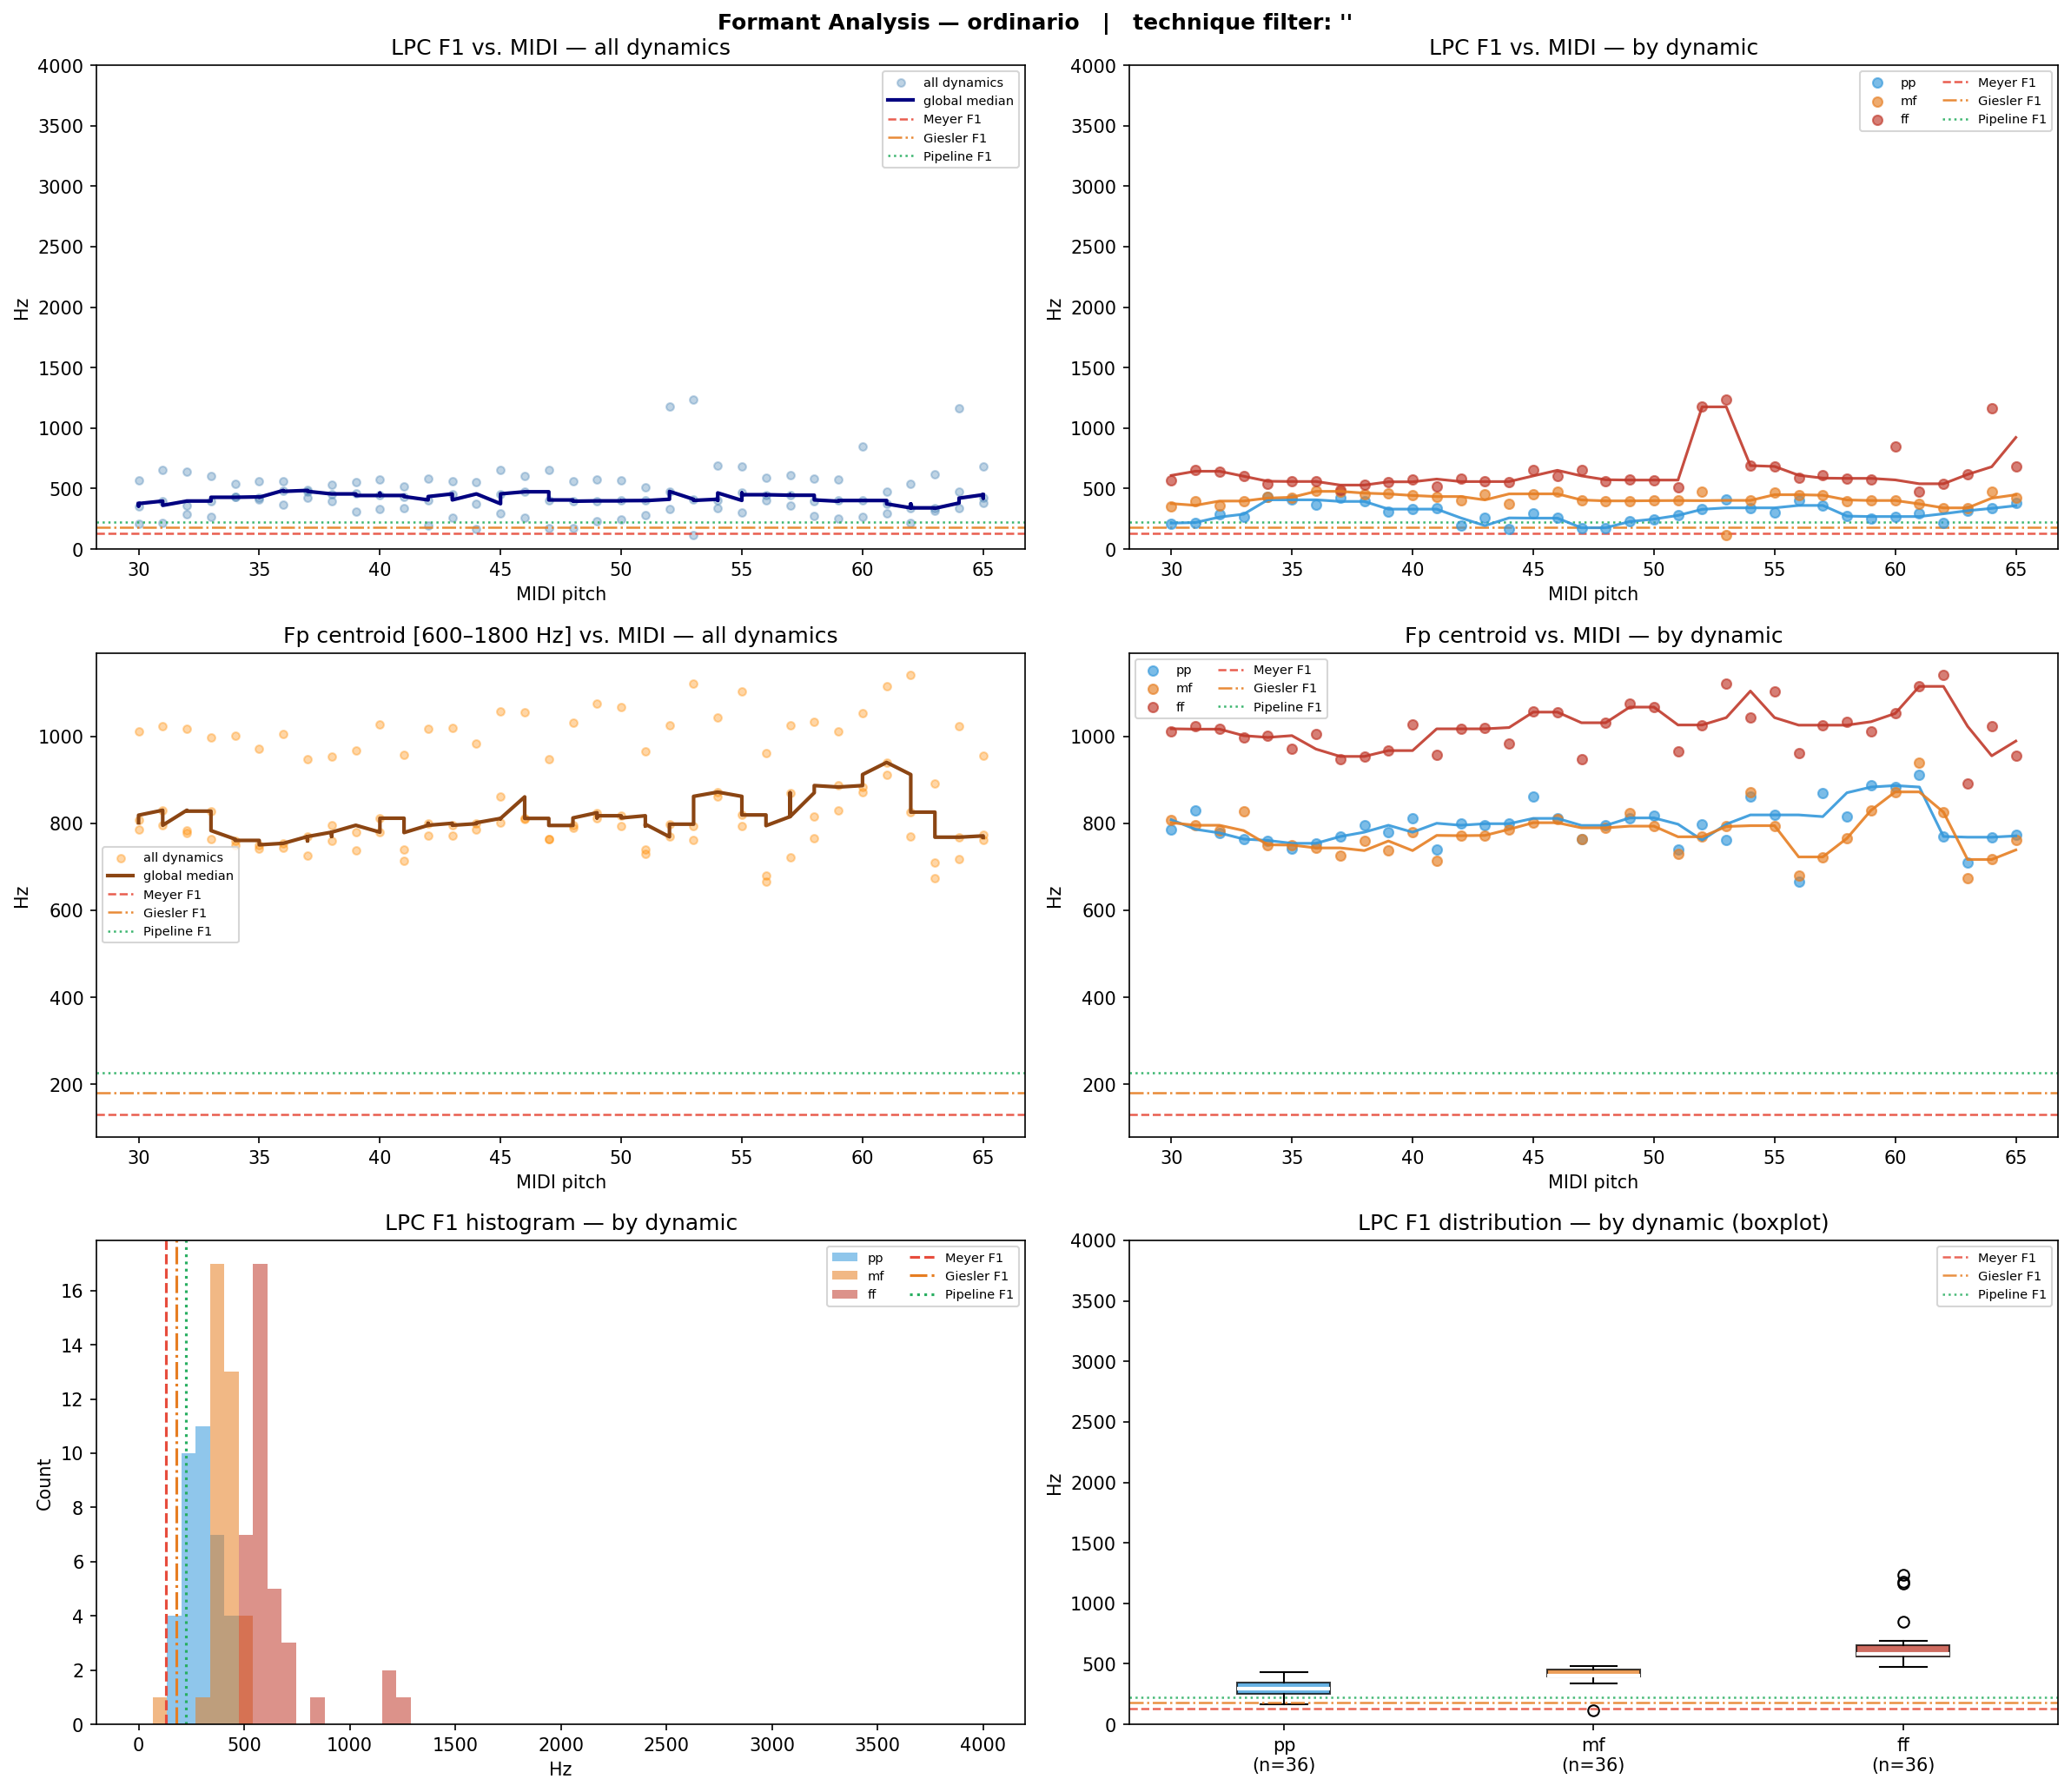

Data behind this chart, as committed beside it:
filename, instrument, technique, note, dynamic, midi, lpc_F1, lpc_F2, lpc_F3, fp_centroid, cep_F1_order40, cep_F1_order80, cep_F1_order160
BTb-ord-A#1-ff-N-T30d.wav, BTb, ord, A#1, ff, 34, 539.5, 1877, 3375, 1002, 538.3, 376.8, 430.7
BTb-ord-A#1-mf-N-N.wav, BTb, ord, A#1, mf, 34, 427.9, 2222, , 749.9, , 344.5, 226.1
BTb-ord-A#1-pp-N-N.wav, BTb, ord, A#1, pp, 34, 431.5, , , 760.6, 2649, 355.3, 215.3
BTb-ord-A#2-ff-N-T19u.wav, BTb, ord, A#2, ff, 46, 604.8, 1634, 3525, 1056, 646.0, 398.4, 441.4
BTb-ord-A#2-mf-N-T29u.wav, BTb, ord, A#2, mf, 46, 473.5, , , 810.2, 2950, 366.1, 226.1
BTb-ord-A#2-pp-N-N.wav, BTb, ord, A#2, pp, 46, 255.7, , , 811.2, 2864, 3025, 183.0
BTb-ord-A#3-ff-N-N.wav, BTb, ord, A#3, ff, 58, 584.4, 2119, , 1034, 656.8, 409.1, 473.7
BTb-ord-A#3-mf-N-T14u.wav, BTb, ord, A#3, mf, 58, 395.3, 531.2, , 765.4, 419.9, 387.6, 236.9
BTb-ord-A#3-pp-N-T13d.wav, BTb, ord, A#3, pp, 58, 272.2, , , 815.3, 3025, 301.5, 226.1
BTb-ord-A1-ff-N-T19d.wav, BTb, ord, A1, ff, 33, 601.9, 2264, 3429, 997.4, 549.1, 398.4, 463.0
BTb-ord-A1-mf-N-T33u.wav, BTb, ord, A1, mf, 33, 397.1, , , 827.9, , 333.8, 226.1
BTb-ord-A1-pp-N-T23d.wav, BTb, ord, A1, pp, 33, 264.5, , , 763.6, 3101, 279.9, 183.0
BTb-ord-A2-ff-N-N.wav, BTb, ord, A2, ff, 45, 650.9, 1558, 3206, 1058, 635.2, 398.4, 452.2
BTb-ord-A2-mf-N-T29u.wav, BTb, ord, A2, mf, 45, 456.2, , , 801.3, 2853, 376.8, 236.9
BTb-ord-A2-pp-N-T15u.wav, BTb, ord, A2, pp, 45, 295.7, , , 860.7, , 279.9, 183.0
BTb-ord-A3-ff-N-N.wav, BTb, ord, A3, ff, 57, 610.1, 2840, , 1026, 667.5, 398.4, 463.0
BTb-ord-A3-mf-N-N.wav, BTb, ord, A3, mf, 57, 444.9, , , 722.6, 398.4, 387.6, 226.1
BTb-ord-A3-pp-N-N.wav, BTb, ord, A3, pp, 57, 360.6, , , 870.2, 2832, 312.2, 193.8
BTb-ord-B1-ff-N-N.wav, BTb, ord, B1, ff, 35, 560.5, 1818, 3521, 970.5, 570.6, 409.1, 452.2
BTb-ord-B1-mf-N-T16u.wav, BTb, ord, B1, mf, 35, 421.3, , , 750.5, 3079, 355.3, 226.1
BTb-ord-B1-pp-N-N.wav, BTb, ord, B1, pp, 35, 406.9, , , 740.7, 3962, 333.8, 215.3
BTb-ord-B2-ff-N-N.wav, BTb, ord, B2, ff, 47, 653.3, 1700, 3310, 947.1, 624.5, 398.4, 463.0
BTb-ord-B2-mf-N-T17u.wav, BTb, ord, B2, mf, 47, 405.8, , , 762.6, , 355.3, 204.6
BTb-ord-B2-pp-N-T11d.wav, BTb, ord, B2, pp, 47, 175.9, 3590, , 763.1, 3036, 3219, 161.5
BTb-ord-B3-ff-N-T18d.wav, BTb, ord, B3, ff, 59, 571.6, 1327, 3569, 1012, 721.4, 409.1, 495.3
BTb-ord-B3-mf-N-N.wav, BTb, ord, B3, mf, 59, 406.0, , , 829.9, 441.4, 398.4, 279.9
BTb-ord-B3-pp-N-T14d.wav, BTb, ord, B3, pp, 59, 254.1, , , 886.7, 2896, 333.8, 279.9
BTb-ord-C#2-ff-N-N.wav, BTb, ord, C#2, ff, 37, 492.3, 1463, 3322, 948.2, 538.3, 387.6, 430.7
BTb-ord-C#2-mf-N-N.wav, BTb, ord, C#2, mf, 37, 477.0, 2115, , 724.9, , 376.8, 419.9
BTb-ord-C#2-pp-N-N.wav, BTb, ord, C#2, pp, 37, 422.8, , , 769.5, , 323.0, 215.3
BTb-ord-C#3-ff-N-N.wav, BTb, ord, C#3, ff, 49, 573.1, 3153, , 1075, 624.5, 398.4, 463.0
BTb-ord-C#3-mf-N-T25u.wav, BTb, ord, C#3, mf, 49, 398.2, , , 824.3, , 355.3, 215.3
BTb-ord-C#3-pp-N-N.wav, BTb, ord, C#3, pp, 49, 227.3, , , 812.3, 3714, 226.1, 183.0
BTb-ord-C#4-ff-N-T21u.wav, BTb, ord, C#4, ff, 61, 475.2, 2224, , 1115, 678.3, 409.1, 279.9
BTb-ord-C#4-mf-N-N.wav, BTb, ord, C#4, mf, 61, 373.3, 532.6, , 939.9, 484.5, 398.4, 279.9
BTb-ord-C#4-pp-N-N.wav, BTb, ord, C#4, pp, 61, 291.7, , , 912.0, 2918, 344.5, 290.7
BTb-ord-C2-ff-N-N.wav, BTb, ord, C2, ff, 36, 558.5, 1556, 3382, 1005, 592.2, 387.6, 430.7
BTb-ord-C2-mf-N-T23u.wav, BTb, ord, C2, mf, 36, 484.5, , , 743.3, 215.3, 376.8, 398.4
BTb-ord-C2-pp-N-T13d.wav, BTb, ord, C2, pp, 36, 367.0, , , 753.9, 2993, 333.8, 204.6
BTb-ord-C3-ff-N-T18u.wav, BTb, ord, C3, ff, 48, 560.4, 1384, 3482, 1031, 624.5, 398.4, 441.4
BTb-ord-C3-mf-N-T28u.wav, BTb, ord, C3, mf, 48, 395.5, , , 789.5, 226.1, 355.3, 215.3
BTb-ord-C3-pp-N-T11d.wav, BTb, ord, C3, pp, 48, 173.6, , , 795.0, 2530, 204.6, 183.0
BTb-ord-C4-ff-N-N.wav, BTb, ord, C4, ff, 60, 845.6, 2881, , 1052, 656.8, 387.6, 269.2
BTb-ord-C4-mf-N-N.wav, BTb, ord, C4, mf, 60, 401.3, , , 872.1, 419.9, 387.6, 279.9
BTb-ord-C4-pp-N-N.wav, BTb, ord, C4, pp, 60, 268.8, , , 883.3, 2810, 323.0, 279.9
BTb-ord-D#2-ff-N-N.wav, BTb, ord, D#2, ff, 39, 555.8, 1529, 3023, 967.1, 538.3, 398.4, 452.2
BTb-ord-D#2-mf-N-T34u.wav, BTb, ord, D#2, mf, 39, 462.4, , , 737.2, 3930, 366.1, 215.3
BTb-ord-D#2-pp-N-T11u.wav, BTb, ord, D#2, pp, 39, 309.6, , , 779.5, 3488, 301.5, 204.6
BTb-ord-D#3-ff-N-T17u.wav, BTb, ord, D#3, ff, 51, 509.1, 2512, 3823, 966.1, 624.5, 398.4, 463.0
BTb-ord-D#3-mf-N-T25u.wav, BTb, ord, D#3, mf, 51, 400.1, , , 729.7, 215.3, 366.1, 204.6
BTb-ord-D#3-pp-N-N.wav, BTb, ord, D#3, pp, 51, 278.2, , , 740.2, 2788, 236.9, 172.3
BTb-ord-D#4-ff-N-N.wav, BTb, ord, D#4, ff, 63, 616.8, 3008, , 892.1, 732.1, 419.9, 312.2
BTb-ord-D#4-mf-N-N.wav, BTb, ord, D#4, mf, 63, 336.8, 705.2, , 674.4, 516.8, 398.4, 312.2
BTb-ord-D#4-pp-N-N.wav, BTb, ord, D#4, pp, 63, 317.1, 722.7, , 708.8, 2724, 355.3, 312.2
BTb-ord-D2-ff-N-T13u.wav, BTb, ord, D2, ff, 38, 528.9, 1636, 3285, 953.7, 559.9, 398.4, 441.4
BTb-ord-D2-mf-N-T15u.wav, BTb, ord, D2, mf, 38, 455.7, , , 759.3, 3951, 366.1, 215.3
BTb-ord-D2-pp-N-T18u.wav, BTb, ord, D2, pp, 38, 393.7, , , 795.4, 2595, 323.0, 215.3
BTb-ord-D3-ff-N-T15u.wav, BTb, ord, D3, ff, 50, 570.3, 2189, , 1067, 635.2, 398.4, 484.5
BTb-ord-D3-mf-N-T16u.wav, BTb, ord, D3, mf, 50, 401.0, , , 793.4, 269.2, 355.3, 204.6
BTb-ord-D3-pp-N-N.wav, BTb, ord, D3, pp, 50, 247.7, , , 817.3, 3790, 236.9, 193.8
... 48 more rows
